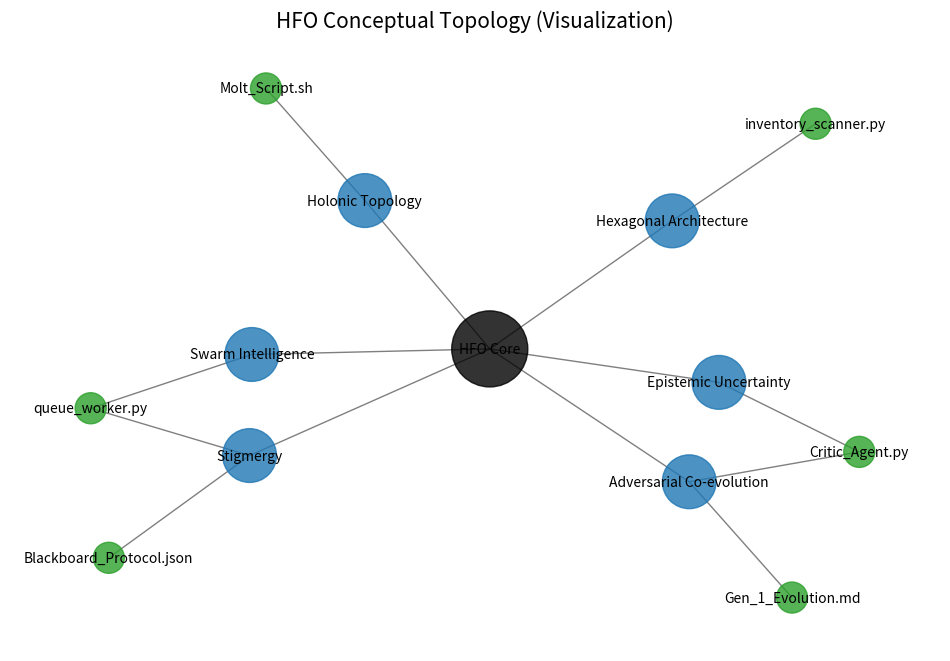

Reproduce this figure in Python.
"""
# ==================================================================
# 🤖 THE HEXAGON (System Generated)
# ==================================================================
hexagon:
  ontos:
    id: f2b60506-deb8-49f2-9fef-2ca58e72ee08
    type: py
    owner: Swarmlord
  chronos:
    status: active
    urgency: 0.5
    decay: 0.5
    created: '2025-11-23T10:21:31.594293+00:00'
  topos:
    address: eyes/tools/visualize_concepts.py
    links: []
  telos:
    viral_factor: 0.0
    meme: visualize_concepts.py
"""

import matplotlib.pyplot as plt
import networkx as nx


def create_concept_map():
    # Concepts
    concepts = [
        "Hexagonal Architecture",
        "Swarm Intelligence",
        "Stigmergy",
        "Adversarial Co-evolution",
        "Holonic Topology",
        "Epistemic Uncertainty",
    ]

    # Create a graph
    G = nx.Graph()

    # Add central node
    G.add_node("HFO Core", size=3000, color="black")

    # Add concept nodes
    for concept in concepts:
        G.add_node(concept, size=1500, color="#1f77b4")
        G.add_edge("HFO Core", concept)

    # Add some "file" nodes to show how data connects (Mock Data)
    files = [
        "queue_worker.py",
        "inventory_scanner.py",
        "Gen_1_Evolution.md",
        "Blackboard_Protocol.json",
        "Critic_Agent.py",
        "Molt_Script.sh",
    ]

    connections = [
        ("queue_worker.py", "Swarm Intelligence"),
        ("queue_worker.py", "Stigmergy"),
        ("inventory_scanner.py", "Hexagonal Architecture"),
        ("Gen_1_Evolution.md", "Adversarial Co-evolution"),
        ("Blackboard_Protocol.json", "Stigmergy"),
        ("Critic_Agent.py", "Adversarial Co-evolution"),
        ("Critic_Agent.py", "Epistemic Uncertainty"),
        ("Molt_Script.sh", "Holonic Topology"),
    ]

    for f in files:
        G.add_node(f, size=500, color="#2ca02c")

    for f, c in connections:
        G.add_edge(f, c)

    # Layout
    pos = nx.spring_layout(G, seed=42)

    # Draw
    plt.figure(figsize=(12, 8))

    # Draw nodes
    node_sizes = [G.nodes[n].get("size", 1000) for n in G.nodes]
    node_colors = [G.nodes[n].get("color", "gray") for n in G.nodes]

    nx.draw_networkx_nodes(
        G, pos, node_size=node_sizes, node_color=node_colors, alpha=0.8
    )
    nx.draw_networkx_edges(G, pos, width=1.0, alpha=0.5)
    nx.draw_networkx_labels(G, pos, font_size=10, font_family="sans-serif")

    plt.title("HFO Conceptual Topology (Visualization)", fontsize=15)
    plt.axis("off")

    # Save
    output_file = "hfo_concept_map.png"
    plt.savefig(output_file)
    print(f"Visualization saved to {output_file}")


if __name__ == "__main__":
    try:
        create_concept_map()
    except ImportError as e:
        print(
            "Missing libraries for visualization. Please install matplotlib and networkx."
        )
        print(f"Error: {e}")
